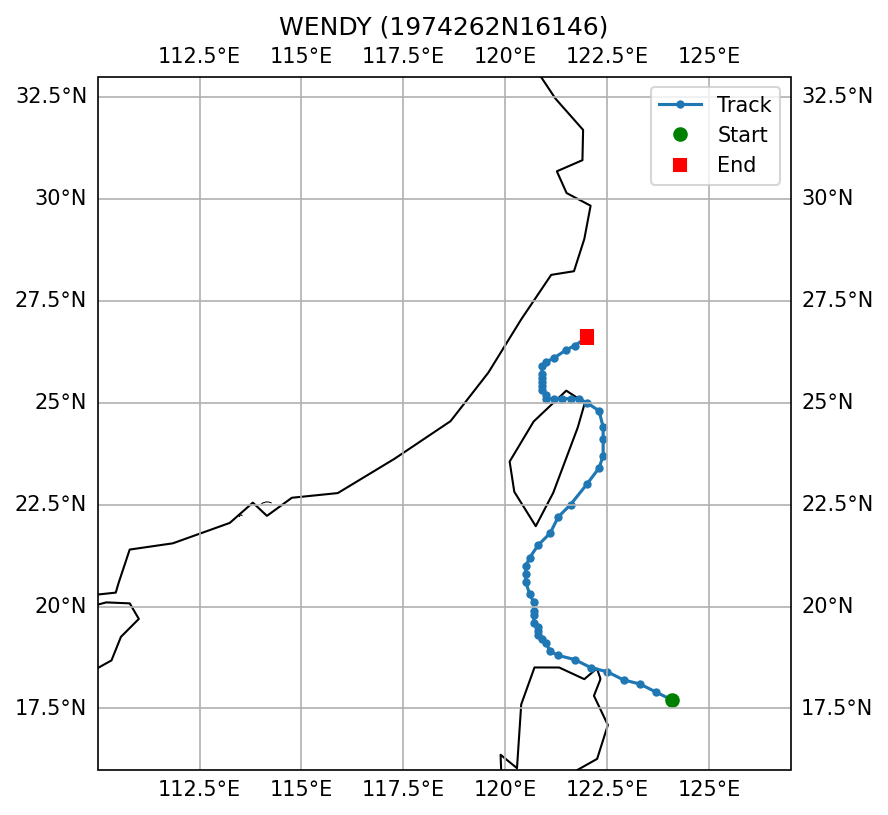

Values plotted in this chart, from the file beside it:
SID, NAME, ISO_TIME, LAT, LON, DIST2LAND, USA_WIND, USA_PRES, USA_R34_NE, USA_R34_SE, USA_R34_SW, USA_R34_NW, USA_RMW, CMA_CAT
1974262N16146, WENDY, 1974-09-24 06:00:00, 17.7, 124.1, 185, 30.0, , , , , , , 1
1974262N16146, WENDY, 1974-09-24 09:00:00, 17.9, 123.7, 153, 33.0, , , , , , , 1
1974262N16146, WENDY, 1974-09-24 12:00:00, 18.1, 123.3, 107, 35.0, , , , , , , 1
1974262N16146, WENDY, 1974-09-24 15:00:00, 18.2, 122.9, 64, 38.0, , , , , , , 1
1974262N16146, WENDY, 1974-09-24 18:00:00, 18.4, 122.5, 21, 40.0, , , , , , , 1
1974262N16146, WENDY, 1974-09-24 21:00:00, 18.5, 122.1, 11, 40.0, , , , , , , 1
1974262N16146, WENDY, 1974-09-25 00:00:00, 18.7, 121.7, 35, 40.0, , , , , , , 1
1974262N16146, WENDY, 1974-09-25 03:00:00, 18.8, 121.3, 33, 40.0, , , , , , , 1
1974262N16146, WENDY, 1974-09-25 06:00:00, 18.9, 121.1, 39, 40.0, , , , , , , 2
1974262N16146, WENDY, 1974-09-25 09:00:00, 19.1, 121.0, 56, 40.0, , , , , , , 2
1974262N16146, WENDY, 1974-09-25 12:00:00, 19.2, 120.9, 67, 40.0, , , , , , , 2
1974262N16146, WENDY, 1974-09-25 15:00:00, 19.3, 120.8, 78, 40.0, , , , , , , 2
1974262N16146, WENDY, 1974-09-25 18:00:00, 19.4, 120.8, 89, 40.0, , , , , , , 2
1974262N16146, WENDY, 1974-09-25 21:00:00, 19.5, 120.8, 100, 40.0, , , , , , , 2
1974262N16146, WENDY, 1974-09-26 00:00:00, 19.6, 120.7, 112, 40.0, , , , , , , 2
1974262N16146, WENDY, 1974-09-26 03:00:00, 19.8, 120.7, 134, 43.0, , , , , , , 2
1974262N16146, WENDY, 1974-09-26 06:00:00, 19.9, 120.7, 145, 45.0, , , , , , , 3
1974262N16146, WENDY, 1974-09-26 09:00:00, 20.1, 120.7, 168, 48.0, , , , , , , 3
1974262N16146, WENDY, 1974-09-26 12:00:00, 20.3, 120.6, 179, 50.0, , , , , , , 3
1974262N16146, WENDY, 1974-09-26 15:00:00, 20.6, 120.5, 146, 50.0, , , , , , , 3
1974262N16146, WENDY, 1974-09-26 18:00:00, 20.8, 120.5, 124, 50.0, , , , , , , 3
1974262N16146, WENDY, 1974-09-26 21:00:00, 21.0, 120.5, 102, 50.0, , , , , , , 3
1974262N16146, WENDY, 1974-09-27 00:00:00, 21.2, 120.6, 78, 50.0, , , , , , , 3
1974262N16146, WENDY, 1974-09-27 03:00:00, 21.5, 120.8, 44, 53.0, , , , , , , 3
1974262N16146, WENDY, 1974-09-27 06:00:00, 21.8, 121.1, 23, 55.0, , , , , , , 3
1974262N16146, WENDY, 1974-09-27 09:00:00, 22.2, 121.3, 41, 58.0, , , , , , , 3
1974262N16146, WENDY, 1974-09-27 12:00:00, 22.5, 121.6, 60, 60.0, , , , , , , 3
1974262N16146, WENDY, 1974-09-27 15:00:00, 23.0, 122.0, 62, 60.0, , , , , , , 3
1974262N16146, WENDY, 1974-09-27 18:00:00, 23.4, 122.3, 88, 60.0, , , , , , , 3
1974262N16146, WENDY, 1974-09-27 21:00:00, 23.7, 122.4, 91, 60.0, , , , , , , 3
1974262N16146, WENDY, 1974-09-28 00:00:00, 24.1, 122.4, 67, 60.0, , , , , , , 3
1974262N16146, WENDY, 1974-09-28 03:00:00, 24.4, 122.4, 51, 55.0, , , , , , , 3
1974262N16146, WENDY, 1974-09-28 06:00:00, 24.8, 122.3, 37, 50.0, , , , , , , 3
1974262N16146, WENDY, 1974-09-28 09:00:00, 25.0, 122.0, 0, 40.0, , , , , , , 3
1974262N16146, WENDY, 1974-09-28 12:00:00, 25.1, 121.8, 10, 30.0, , , , , , , 3
1974262N16146, WENDY, 1974-09-28 15:00:00, 25.1, 121.6, 0, 30.0, , , , , , , 3
1974262N16146, WENDY, 1974-09-28 18:00:00, 25.1, 121.4, 0, 30.0, , , , , , , 3
1974262N16146, WENDY, 1974-09-28 21:00:00, 25.1, 121.2, 0, 30.0, , , , , , , 3
1974262N16146, WENDY, 1974-09-29 00:00:00, 25.1, 121.0, 11, 30.0, , , , , , , 3
1974262N16146, WENDY, 1974-09-29 03:00:00, 25.2, 121.0, 22, 28.0, , , , , , , 3
1974262N16146, WENDY, 1974-09-29 06:00:00, 25.3, 120.9, 34, 25.0, , , , , , , 3
1974262N16146, WENDY, 1974-09-29 09:00:00, 25.4, 120.9, 45, 25.0, , , , , , , 3
1974262N16146, WENDY, 1974-09-29 12:00:00, 25.5, 120.9, 53, 25.0, , , , , , , 2
1974262N16146, WENDY, 1974-09-29 15:00:00, 25.6, 120.9, 63, 23.0, , , , , , , 2
1974262N16146, WENDY, 1974-09-29 18:00:00, 25.7, 120.9, 73, 20.0, , , , , , , 1
1974262N16146, WENDY, 1974-09-29 21:00:00, 25.9, 120.9, 92, 20.0, , , , , , , 1
1974262N16146, WENDY, 1974-09-30 00:00:00, 26.0, 121.0, 97, 20.0, , , , , , , 1
1974262N16146, WENDY, 1974-09-30 03:00:00, 26.1, 121.2, 102, 20.0, , , , , , , 1
1974262N16146, WENDY, 1974-09-30 06:00:00, 26.3, 121.5, 122, 20.0, , , , , , , 1
1974262N16146, WENDY, 1974-09-30 09:00:00, 26.4, 121.7, 134, 20.0, , , , , , , 1
1974262N16146, WENDY, 1974-09-30 12:00:00, 26.6, 122.0, 161, 20.0, , , , , , , 
